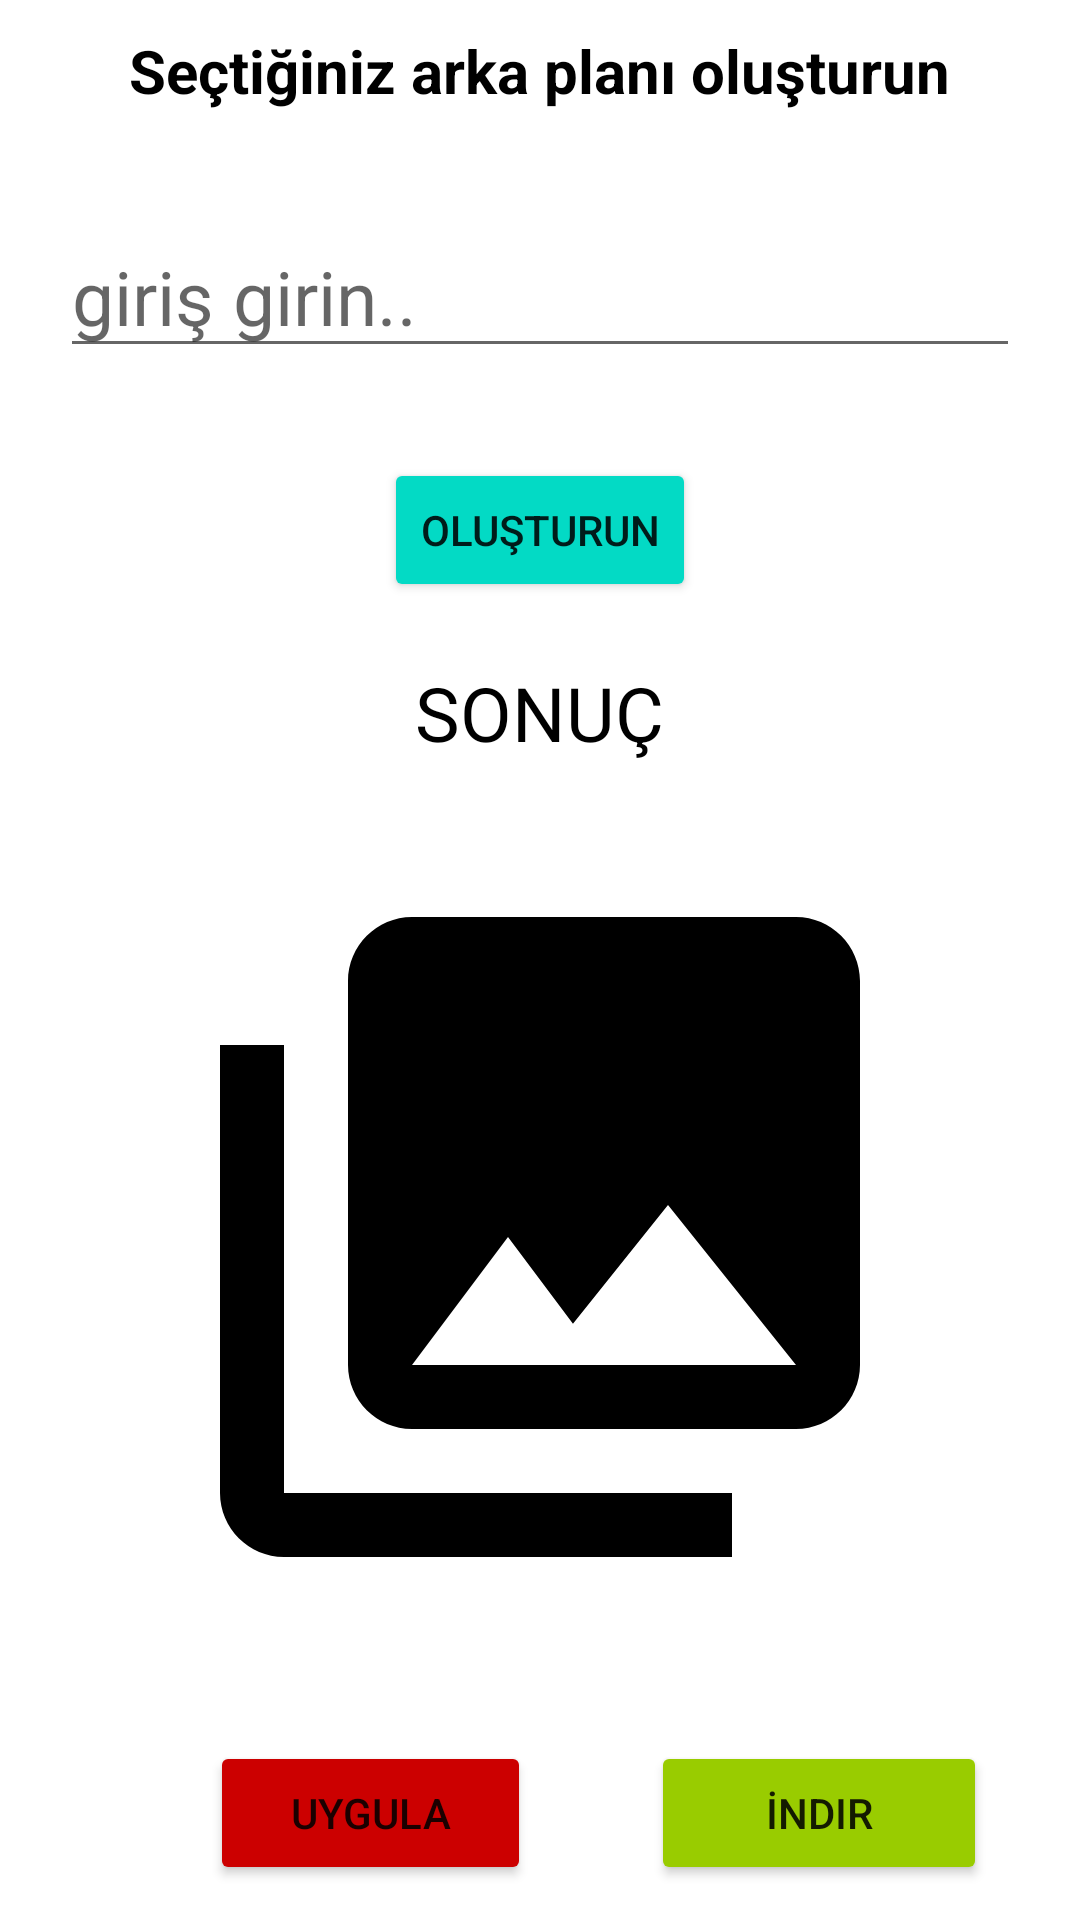

Here is an Android app screen rendered from its layout file. Give the layout XML and the strings, colors and styles it references.
<!-- AndroidManifest.xml: application theme Theme.ImageGenerator -->
<!-- res/layout/activity_main.xml -->
<?xml version="1.0" encoding="utf-8"?>
<androidx.coordinatorlayout.widget.CoordinatorLayout xmlns:android="http://schemas.android.com/apk/res/android"
    xmlns:app="http://schemas.android.com/apk/res-auto"
    xmlns:tools="http://schemas.android.com/tools"
    android:layout_width="match_parent"
    android:layout_height="match_parent"
    android:fitsSystemWindows="true"
    tools:context="com.adilegungor.imagegenerator.ui.GeneratorActivity">

    <LinearLayout
        android:layout_width="match_parent"
        android:layout_height="match_parent"
        android:orientation="vertical"
        >

        <TextView
            android:layout_width="wrap_content"
            android:layout_height="wrap_content"
            android:layout_gravity="center"
            android:text="Seçtiğiniz arka planı oluşturun"
            android:textColor="@color/black"
            android:textSize="20dp"
            android:textStyle="bold"
            android:layout_margin="10dp"
            ></TextView>
openai
        <EditText
            android:id="@+id/txtEntrada"
            android:layout_width="match_parent"
            android:layout_height="wrap_content"
            android:layout_marginTop="25dp"
            android:layout_marginRight="20dp"
            android:layout_marginLeft="20dp"
            android:hint="giriş girin.."
            android:textSize="25dp"
            ></EditText>

        <Button
            android:id="@+id/btnGenerar"
            android:layout_width="wrap_content"
            android:layout_height="wrap_content"
            android:layout_marginTop="30dp"
            android:layout_gravity="center"
            android:text="Oluşturun"
            android:backgroundTint="@color/teal_200"
            ></Button>

        <TextView
            android:id="@+id/textoResultado"
            android:layout_width="wrap_content"
            android:layout_height="wrap_content"
            android:layout_gravity="center"
            android:text="SONUÇ"
            android:textSize="25dp"
            android:textColor="@color/black"
            android:layout_marginTop="20dp"

            ></TextView>

        <ImageView
            android:id="@+id/imagenGenerada"
            android:layout_width="256dp"
            android:layout_height="256dp"
            android:layout_gravity="center"
            android:src="@drawable/baseline_collections_256"
            android:layout_marginTop="30dp"
            ></ImageView>

        <LinearLayout
            android:layout_width="match_parent"
            android:layout_height="match_parent"
            android:layout_marginTop="20dp"
            android:orientation="horizontal">

            <Button
                android:id="@+id/btnAplicar"
                android:layout_width="107dp"
                android:layout_height="wrap_content"
                android:layout_marginLeft="70dp"
                android:layout_marginTop="20dp"
                android:layout_marginRight="20dp"
                android:backgroundTint="@android:color/holo_red_dark"
                android:text="Uygula"></Button>

            <Button
                android:id="@+id/btnDescargar"
                android:layout_width="112dp"
                android:layout_height="wrap_content"
                android:layout_marginLeft="20dp"
                android:layout_marginTop="20dp"
                android:layout_marginRight="70dp"
                android:backgroundTint="@android:color/holo_green_light"
                android:text="İndir"></Button>


        </LinearLayout>

        <ImageView
            android:id="@+id/imageViewReserva"
            android:layout_width="match_parent"
            android:layout_height="wrap_content"
            android:src="@drawable/baseline_collections_256" />


    </LinearLayout>
</androidx.coordinatorlayout.widget.CoordinatorLayout>
<!-- resources referenced by this layout -->
<resources>
  <!-- drawable baseline_collections_256 (drawable) -->
  <vector android:height="256dp" android:tint="#000000"
      android:viewportHeight="24" android:viewportWidth="24"
      android:width="256dp" xmlns:android="http://schemas.android.com/apk/res/android">
      <path android:fillColor="@android:color/white" android:pathData="M22,16L22,4c0,-1.1 -0.9,-2 -2,-2L8,2c-1.1,0 -2,0.9 -2,2v12c0,1.1 0.9,2 2,2h12c1.1,0 2,-0.9 2,-2zM11,12l2.03,2.71L16,11l4,5L8,16l3,-4zM2,6v14c0,1.1 0.9,2 2,2h14v-2L4,20L4,6L2,6z"/>
  </vector>
  <style name="Theme.ImageGenerator" parent="Theme.MaterialComponents.DayNight.NoActionBar">
          
          <item name="colorPrimary">@color/purple_500</item>
          <item name="colorPrimaryVariant">@color/white</item>
          <item name="colorOnPrimary">@color/white</item>
          
          <item name="colorSecondary">@color/teal_200</item>
          <item name="colorSecondaryVariant">@color/teal_700</item>
          <item name="colorOnSecondary">@color/black</item>
          
          <item name="android:statusBarColor">?attr/colorPrimaryVariant</item>
          
      </style>
  <!-- not gathered from this repository: default colours our renderer supplied (Android Studio template values) -->
  <color name="purple_500">#FF6200EE</color>
  <color name="teal_200">#FF03DAC5</color>
  <color name="teal_700">#FF018786</color>
  <color name="black">#FF000000</color>
  <color name="white">#FFFFFFFF</color>
</resources>
